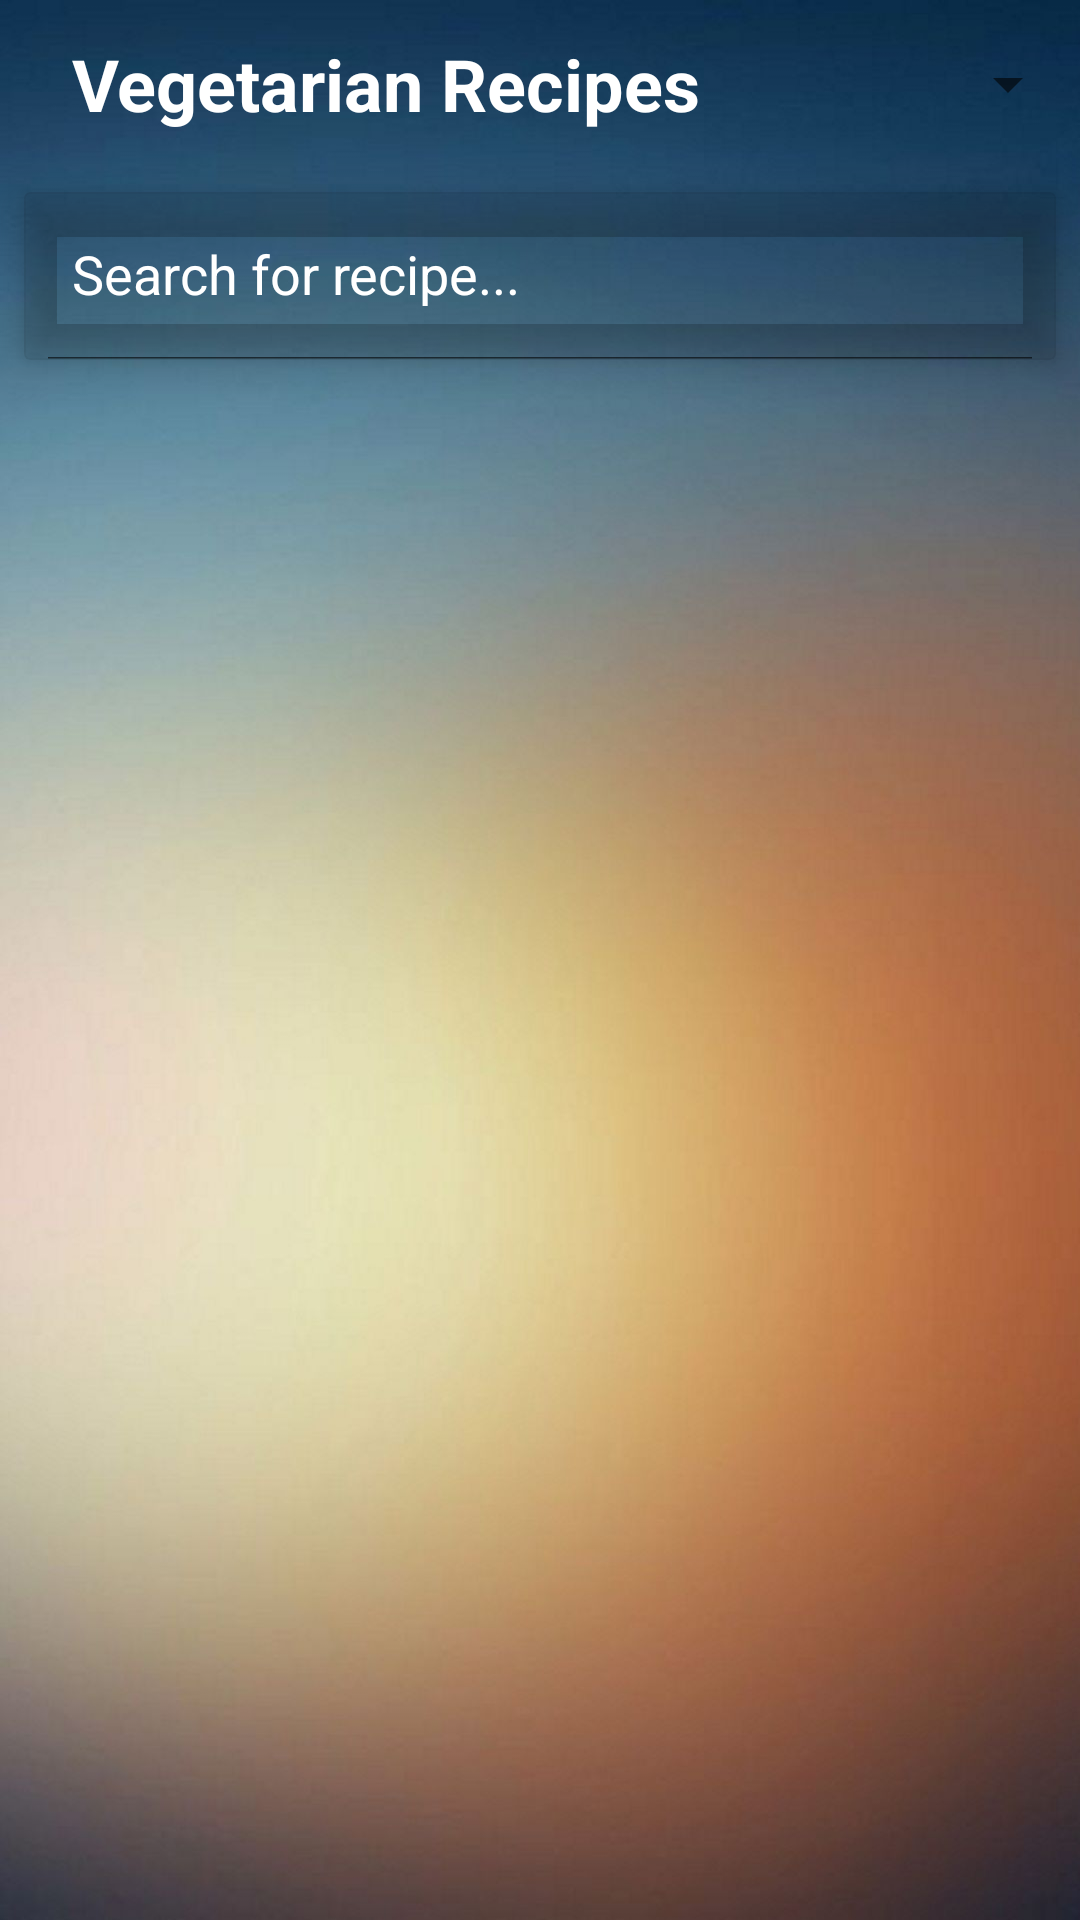

Android layout source for this screen:
<!-- AndroidManifest.xml: application theme Theme.MyRecipeApp -->
<!-- res/layout/activity_vegetarian_list.xml -->
<?xml version="1.0" encoding="utf-8"?>
<LinearLayout xmlns:android="http://schemas.android.com/apk/res/android"
    xmlns:app="http://schemas.android.com/apk/res-auto"
    xmlns:tools="http://schemas.android.com/tools"
    android:layout_width="match_parent"
    android:layout_height="match_parent"
    android:background="@drawable/wallpaper"
    android:orientation="vertical"
    tools:context=".VegetarianList">

    <androidx.appcompat.widget.Toolbar
        android:layout_width="match_parent"
        android:layout_height="?attr/actionBarSize">
        <RelativeLayout
            android:gravity="center_vertical"
            android:layout_width="match_parent"
            android:layout_height="wrap_content">

            <TextView
                android:layout_width="wrap_content"
                android:layout_height="match_parent"
                android:layout_alignParentStart="true"
                android:layout_marginStart="8dp"
                android:gravity="center"
                android:text="Vegetarian Recipes"
                android:textColor="@color/white"
                android:textSize="24sp"
                android:textStyle="bold" />
            <Spinner
                android:id="@+id/spinner_tab"
                android:layout_width="wrap_content"
                android:layout_height="match_parent"
                android:layout_alignParentEnd="true"
                android:gravity="center" />
        </RelativeLayout>

    </androidx.appcompat.widget.Toolbar>

    <androidx.cardview.widget.CardView
        app:cardElevation="8dp"
        app:cardBackgroundColor="@color/mirror2"
        android:layout_margin="8dp"
        android:layout_width="match_parent"
        android:layout_height="?attr/actionBarSize">
        <androidx.appcompat.widget.SearchView
            android:id="@+id/searchView_home"
            app:queryHint="Search for recipe..."
            app:iconifiedByDefault="false"
            app:searchIcon="@drawable/ic_search"
            android:layout_width="match_parent"
            android:layout_height="match_parent"
            android:gravity="center"/>
        
        
        
        
        
        
    </androidx.cardview.widget.CardView>

    <androidx.recyclerview.widget.RecyclerView
        android:id="@+id/recycler_random"
        android:layout_width="match_parent"
        android:layout_height="match_parent"
        android:layout_margin="4dp" />

</LinearLayout>
<!-- resources referenced by this layout -->
<resources>
  <color name="mirror2">#16000000</color>
  <color name="white">#FFFFFFFF</color>
  <!-- drawable wallpaper: jpg bitmap (drawable, 63252 bytes) -->
  <style name="Theme.MyRecipeApp" parent="Theme.MaterialComponents.DayNight.NoActionBar">
          
          <item name="colorPrimary">@color/black</item>
          <item name="colorPrimaryVariant">@color/black</item>
          <item name="colorOnPrimary">@color/white</item>
          
          <item name="colorSecondary">@color/black</item>
          <item name="colorSecondaryVariant">@color/black</item>
          <item name="colorOnSecondary">@color/black</item>
          
          <item name="android:statusBarColor" tools:targetApi="l">?attr/colorPrimaryVariant</item>
          
          <item name="android:editTextColor">@color/white</item>
          <item name="android:textColorHint">@color/white</item>
      </style>
  <color name="black">#FF000000</color>
</resources>
